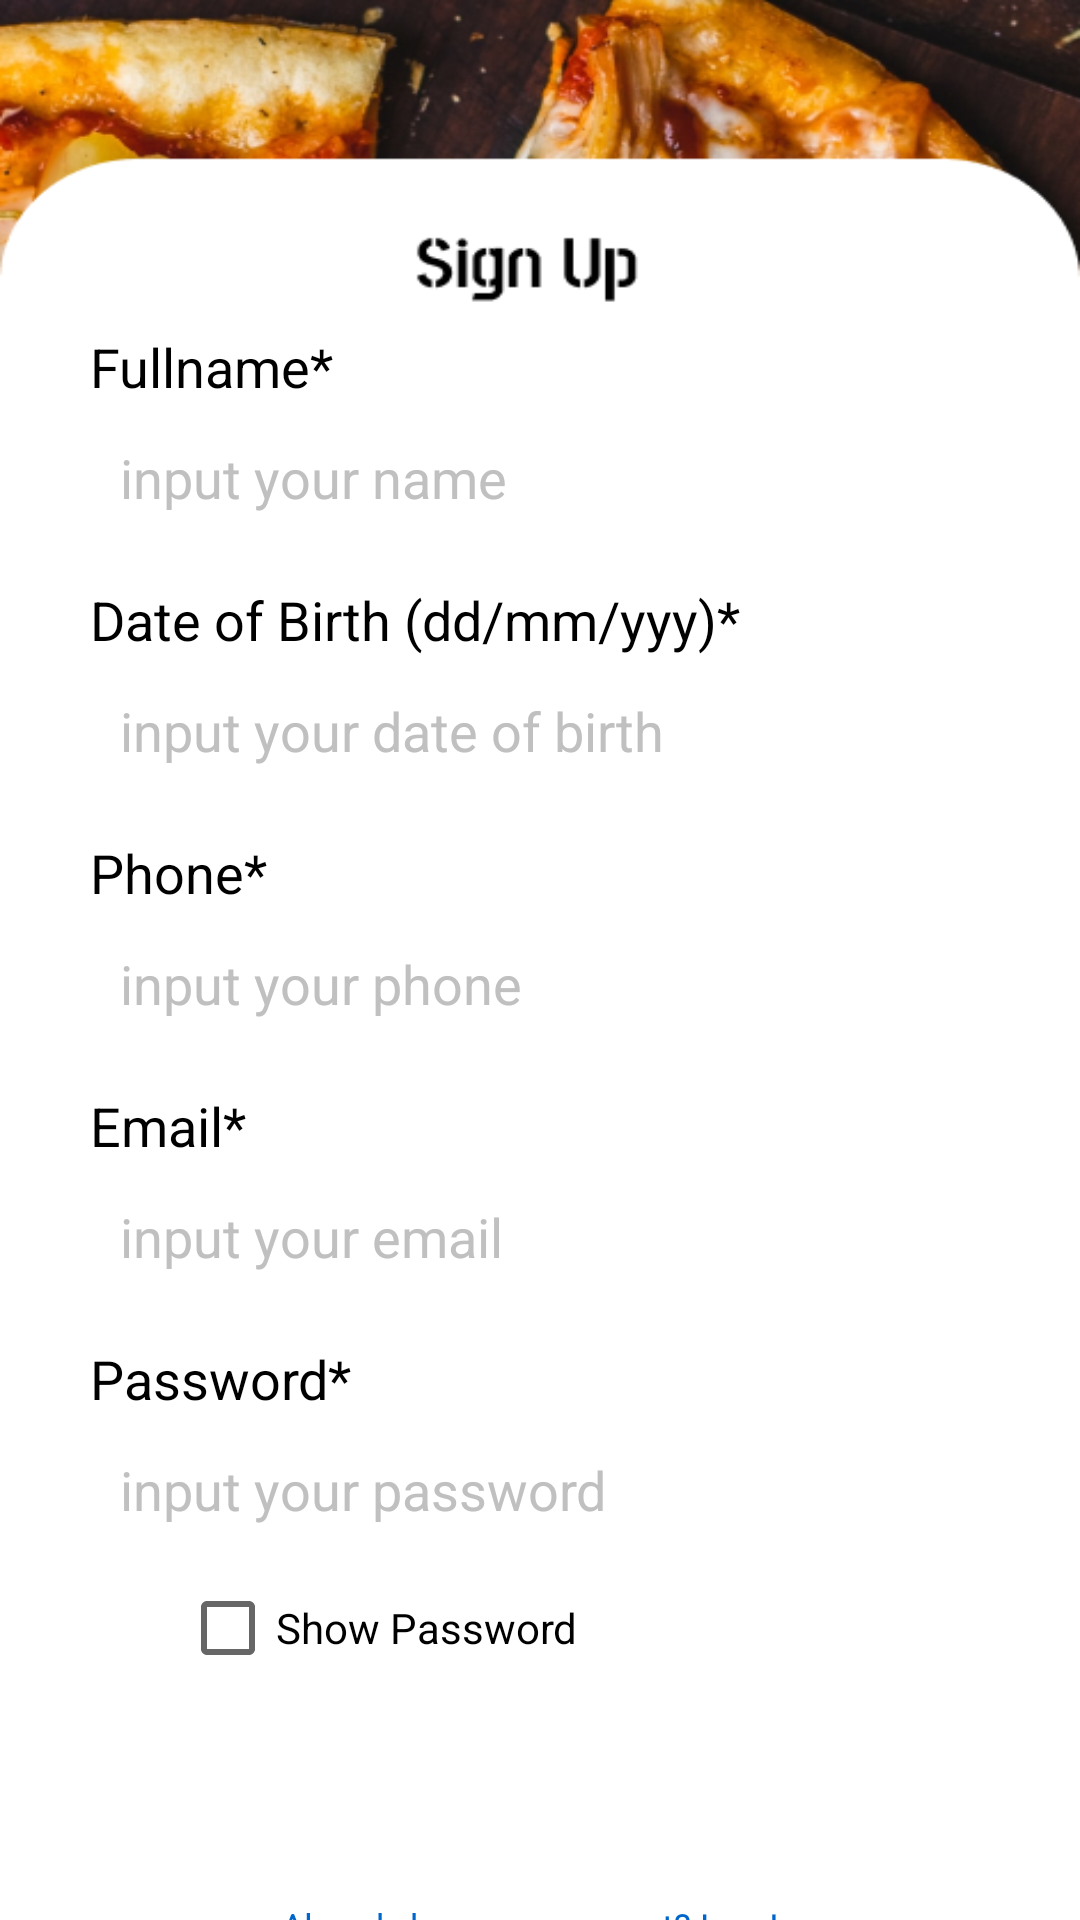

This screen was rendered from an Android layout file. Write that file and the resources it references.
<!-- AndroidManifest.xml: application theme Theme.FoodHealth -->
<!-- res/layout/activity_signup.xml -->
<?xml version="1.0" encoding="utf-8"?>
<LinearLayout
    xmlns:android="http://schemas.android.com/apk/res/android"
    xmlns:app="http://schemas.android.com/apk/res-auto"
    xmlns:tools="http://schemas.android.com/tools"
    android:layout_width="match_parent"
    android:layout_height="match_parent"
    android:orientation="vertical"
    android:gravity="center"
    android:background="@drawable/signup"
    tools:context=".SignupActivity">


    <TextView
        android:layout_width="300dp"
        android:layout_height="wrap_content"
        android:text="Fullname*"
        android:textColor="@color/black"
        android:textSize="18dp"
        android:layout_marginTop="110dp"/>
    <EditText
        android:id="@+id/et_user"
        android:layout_width="300dp"
        android:layout_height="50dp"
        android:background="@drawable/gradle"
        android:hint="input your name"
        android:outlineProvider="background"
        android:paddingLeft="10dp"
        android:textColorHint="	#FFC0C0C0"
        android:textColor="@color/black"
        android:textSize="18dp"/>

    <TextView
        android:layout_width="300dp"
        android:layout_height="wrap_content"
        android:text="Date of Birth (dd/mm/yyy)*"
        android:textColor="@color/black"
        android:textSize="18dp"
        android:layout_marginTop="10dp"/>
    <EditText
        android:id="@+id/et_date"
        android:layout_width="300dp"
        android:layout_height="50dp"
        android:background="@drawable/gradle"
        android:hint="input your date of birth"
        android:outlineProvider="background"
        android:paddingLeft="10dp"
        android:textColorHint="#FFC0C0C0"
        android:textColor="@color/black"
        android:textSize="18dp"/>

    <TextView
        android:layout_width="300dp"
        android:layout_height="wrap_content"
        android:text="Phone*"
        android:textColor="@color/black"
        android:textSize="18dp"
        android:layout_marginTop="10dp"/>
    <EditText
        android:id="@+id/et_phone"
        android:layout_width="300dp"
        android:layout_height="50dp"
        android:background="@drawable/gradle"
        android:hint="input your phone"
        android:outlineProvider="background"
        android:paddingLeft="10dp"
        android:textColorHint="#FFC0C0C0"
        android:textColor="@color/black"
        android:textSize="18dp"/>


    <TextView
        android:layout_width="300dp"
        android:layout_height="wrap_content"
        android:text="Email*"
        android:textColor="@color/black"
        android:textSize="18dp"
        android:layout_marginTop="10dp"/>
    <EditText
        android:id="@+id/et_mail"
        android:layout_width="300dp"
        android:layout_height="50dp"
        android:background="@drawable/gradle"
        android:hint="input your email"
        android:outlineProvider="background"
        android:paddingLeft="10dp"
        android:textColorHint="#FFC0C0C0"
        android:textColor="@color/black"
        android:textSize="18dp"/>

    <TextView
        android:layout_width="300dp"
        android:layout_height="wrap_content"
        android:text="Password*"
        android:textColor="@color/black"
        android:textSize="18dp"
        android:layout_marginTop="10dp"/>
    <EditText
        android:id="@+id/et_pas"
        android:layout_width="300dp"
        android:layout_height="50dp"
        android:background="@drawable/gradle"
        android:hint="input your password"
        android:inputType="textPassword"
        android:paddingLeft="10dp"
        android:textColor="@color/black"
        android:textColorHint="#FFC0C0C0"
        android:textSize="18dp"/>

    <CheckBox
        android:layout_width="match_parent"
        android:layout_height="wrap_content"
        android:layout_marginLeft="40dp"
        android:layout_marginTop="5dp"
        android:id="@+id/c_box"
        android:text="Show Password"/>

    <Button
        android:id="@+id/bt_sign"
        android:layout_width="120dp"
        android:layout_height="50dp"
        android:background="@drawable/gradle"
        android:backgroundTint="#FF008000"
        android:hint="Sign Up"
        android:textColorHint="@color/white"
        android:textSize="15dp"
        android:layout_marginTop="20dp"/>

    <TextView
        android:id="@+id/txt_lgn"
        android:layout_width="match_parent"
        android:layout_height="wrap_content"
        android:gravity="center"
        android:text="Already have an account? Log In"
        android:textColor="#FF0066CC"
        android:textSize="12dp"
        android:layout_marginTop="5dp"/>

</LinearLayout>
<!-- resources referenced by this layout -->
<resources>
  <!-- drawable signup: png bitmap (drawable, 90449 bytes) -->
  <style name="Theme.FoodHealth" parent="Theme.AppCompat.Light.NoActionBar">
          
          <item name="colorPrimary">@color/purple_500</item>
          <item name="colorPrimaryVariant">@color/purple_700</item>
          <item name="colorOnPrimary">@color/white</item>
          
          <item name="colorSecondary">@color/teal_200</item>
          <item name="colorSecondaryVariant">@color/teal_700</item>
          <item name="colorOnSecondary">@color/black</item>
          
          <item name="android:statusBarColor">?attr/colorPrimaryVariant</item>
          
      </style>
  <!-- not gathered from this repository: default colours our renderer supplied (Android Studio template values) -->
  <color name="purple_500">#FF6200EE</color>
  <color name="purple_700">#FF3700B3</color>
  <color name="teal_200">#FF03DAC5</color>
  <color name="teal_700">#FF018786</color>
  <color name="black">#FF000000</color>
  <color name="white">#FFFFFFFF</color>
</resources>
